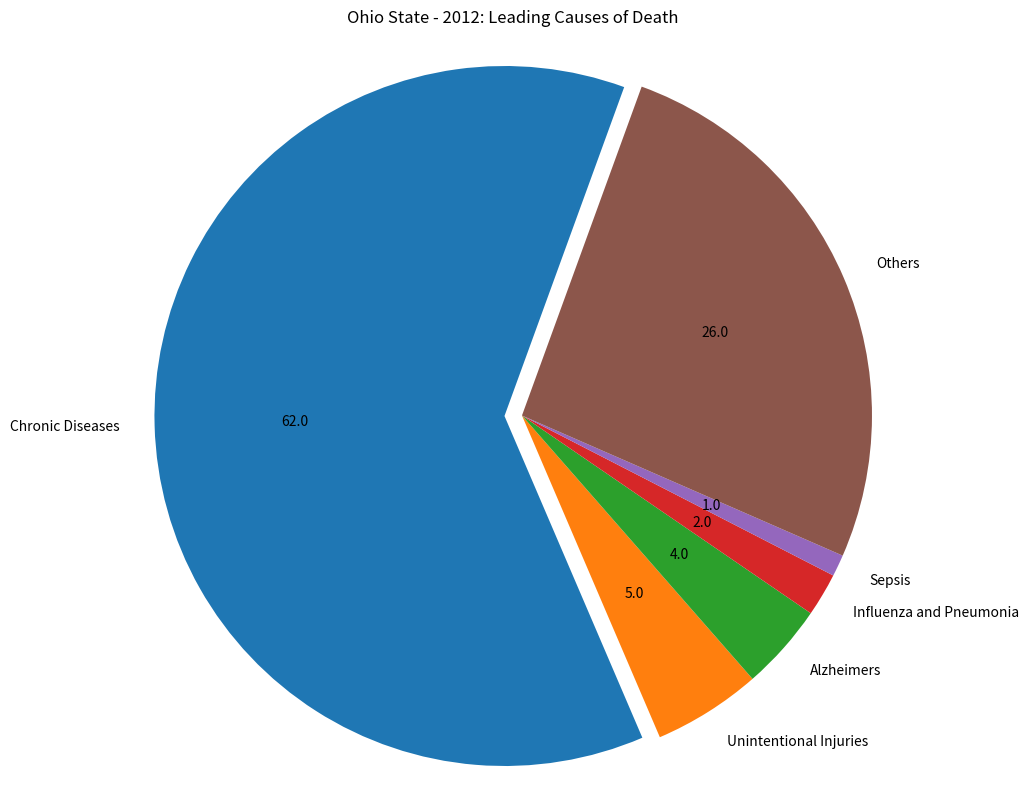

This chart was generated by the following Python code:
#import required libraries
import matplotlib.pyplot as plt
%matplotlib inline

#Data from Ohio State, Leading causes of death in the state from year 2012
cause = 'Chronic Diseases','Unintentional Injuries','Alzheimers','Influenza and Pneumonia','Sepsis','Others'

#percentile
percentile = [62,5,4,2,1,26]

# Set the pie chart plot properties
# Set figure size
plt.figure(figsize=(10, 10))

# Define the explode values
explode = (0.05, 0, 0, 0, 0, 0)

# Set pie chart properties
plt.pie(percentile, labels=cause, explode=explode, autopct='%1.1f', startangle=70)

# Set axis equal to draw pie as a circle
plt.axis('equal')

# Set the title of the pie chart
plt.title('Ohio State - 2012: Leading Causes of Death')

# Show the plot (pie chart)
plt.show()
